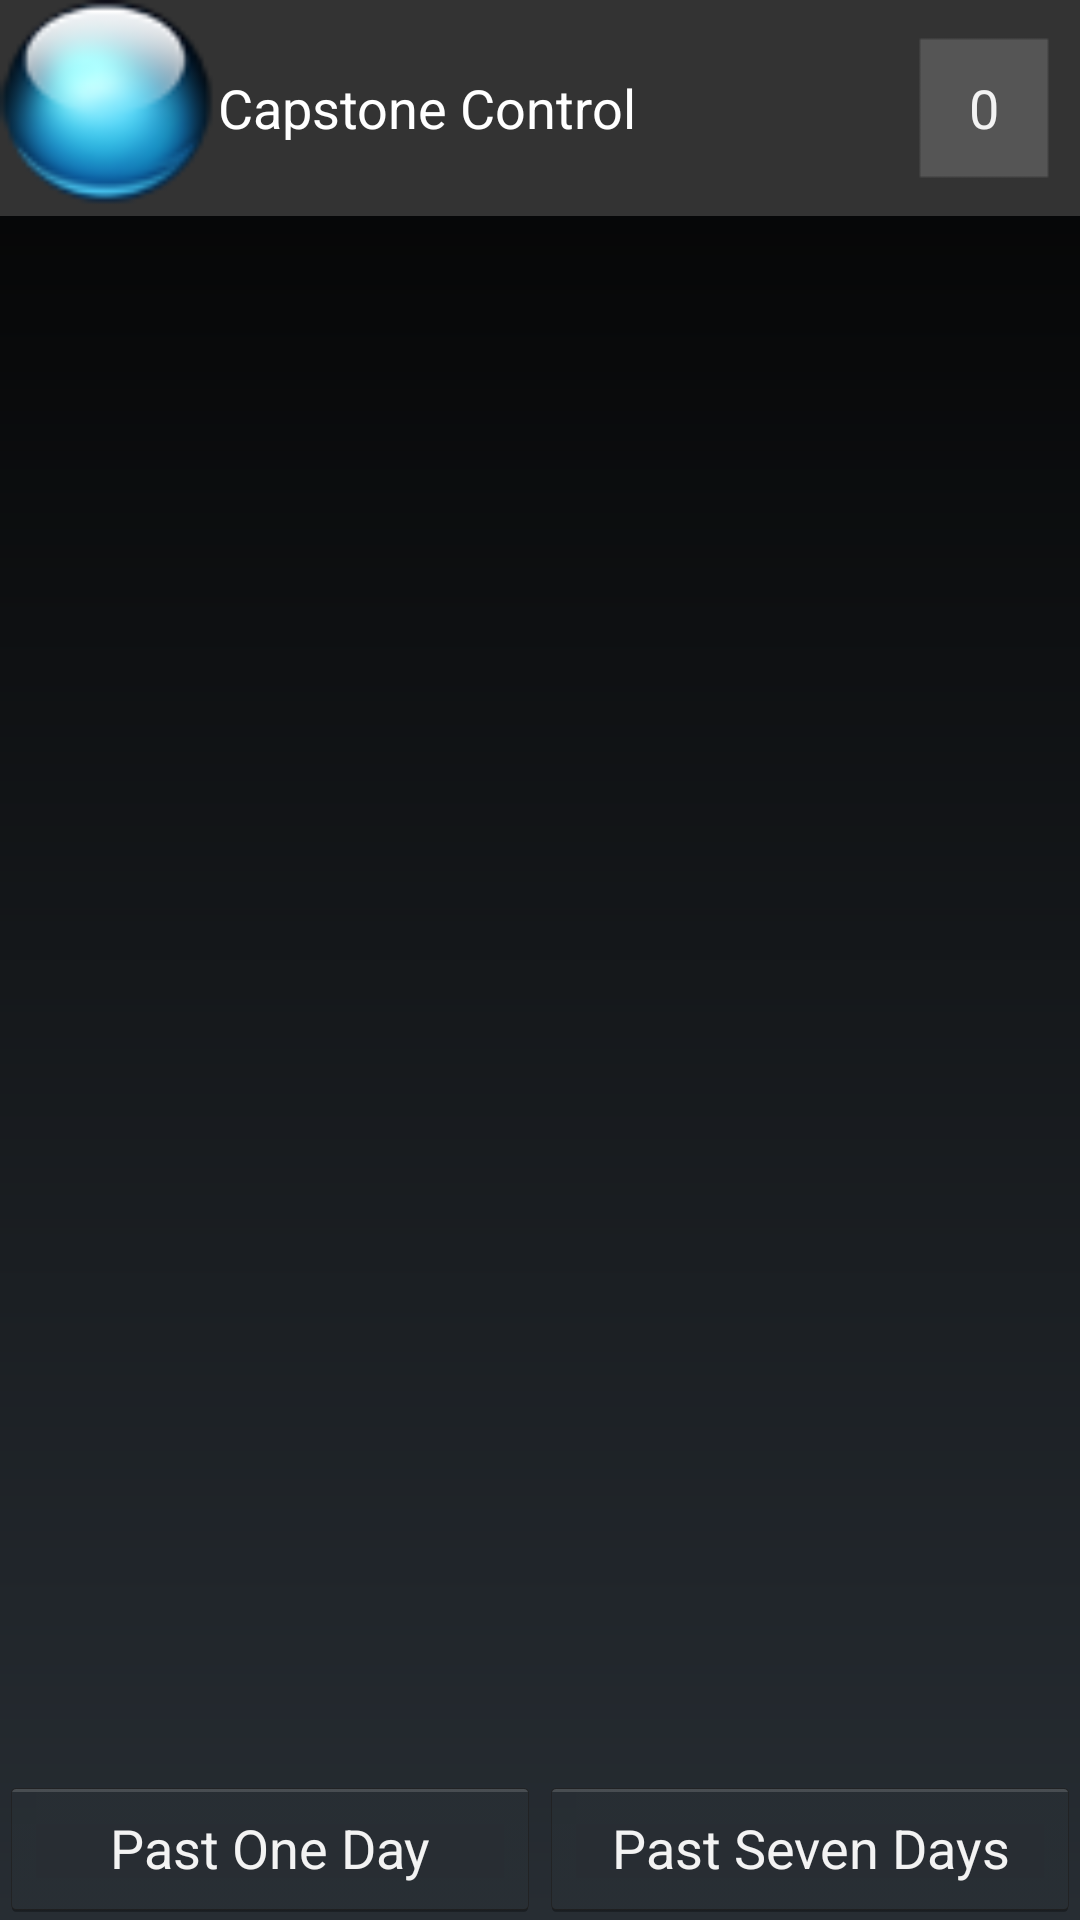

Android layout source for this screen:
<!-- AndroidManifest.xml: activity theme android:Theme.Holo -->
<!-- res/layout/power_management.xml -->
<?xml version="1.0" encoding="utf-8"?>

<RelativeLayout xmlns:android="http://schemas.android.com/apk/res/android"
    android:layout_width="fill_parent"
    android:layout_height="fill_parent" >

    <include
        android:id="@+id/myHeader"
        layout="@layout/bar" />

<LinearLayout
        android:id="@+id/linearLayout1"
        android:layout_width="fill_parent"
        android:layout_height="wrap_content"
        android:layout_alignParentBottom="true"
        android:layout_alignParentLeft="true" >

        <Button
            android:id="@+id/oneDayButton"
            android:layout_width="fill_parent"
            android:layout_height="wrap_content"
            android:layout_weight=".5"
            android:text="Past One Day" />

        <Button
            android:id="@+id/sevenDayButton"
            android:layout_width="fill_parent"
            android:layout_height="wrap_content"
            android:layout_weight=".5"
            android:text="Past Seven Days" />
    </LinearLayout>

    <TextView
        android:id="@+id/blankSpace"
        android:layout_width="wrap_content"
        android:layout_height="wrap_content"
        android:layout_alignParentLeft="true"
        android:text=" "
        android:textAppearance="?android:attr/textAppearanceSmall" />

    <ListView
        android:id="@android:id/list"
        android:layout_width="match_parent"
        android:layout_height="40dp"
        android:layout_alignParentLeft="true"
        android:layout_below="@+id/blankSpace"
        android:layout_marginTop="59dp"
        android:layout_weight="0.47"
        android:cacheColorHint="#333333"
        android:textColor="#333333" >

    </ListView>

    <LinearLayout
        android:id="@+id/linearLayoutGraph"
        android:layout_width="wrap_content"
        android:layout_height="340dp"
        android:layout_alignParentLeft="true"
        android:layout_below="@android:id/list"
        android:layout_above="@+id/oneDayButton"
        android:orientation="vertical" >
    </LinearLayout>

</RelativeLayout>
<!-- res/layout/bar.xml (included above) -->
<?xml version="1.0" encoding="utf-8"?>

<RelativeLayout xmlns:android="http://schemas.android.com/apk/res/android"
    android:layout_width="fill_parent"
    android:layout_height="fill_parent"
    android:background="@drawable/gradient_background"
>

    <ImageView
        android:id="@+id/barIcon"
        android:layout_width="72dp"
        android:layout_height="72dp"
        android:layout_alignParentLeft="true"
        android:layout_alignParentTop="true"
        android:background="#333333"
        android:src="@drawable/icon48" />

    <Button
        android:id="@+id/alertsButton"
        android:layout_width="wrap_content"
        android:layout_height="72dp"
        android:layout_alignParentRight="true"
        android:layout_alignParentTop="true"
        android:background="@drawable/alert_button"
        android:text="0" />

    <Button
        android:id="@+id/mainBar"
        android:layout_width="wrap_content"
        android:layout_height="72dp"
        android:layout_alignParentTop="true"
        android:layout_toLeftOf="@+id/alertsButton"
        android:layout_toRightOf="@+id/button1"
        android:layout_weight="0.20"
        android:background="#333333"
        android:clickable="true"
        android:text=" " />

    <Button
        android:id="@+id/button1"
        android:layout_width="140dp"
        android:layout_height="72dp"
        android:layout_alignParentTop="true"
        android:layout_toRightOf="@+id/barIcon"
        android:background="#333333"
        android:clickable="false"
        android:textColor ="#ffffff"
        android:text="Capstone Control" />

</RelativeLayout>
<!-- resources referenced by this layout -->
<resources>
  <!-- drawable alert_button: png bitmap (drawable-hdpi, 2920 bytes) -->
  <!-- drawable gradient_background (drawable-ldpi) -->
  <?xml version="1.0" encoding="utf-8"?>
  <shape xmlns:android="http://schemas.android.com/apk/res/android">
      <gradient 
          android:startColor="#ff020202" 
          android:endColor="#ff272D33"
          android:angle="270"
       />
      <corners android:radius="0dp" />
  </shape>
  <!-- drawable icon48: png bitmap (drawable-ldpi, 6706 bytes) -->
</resources>
